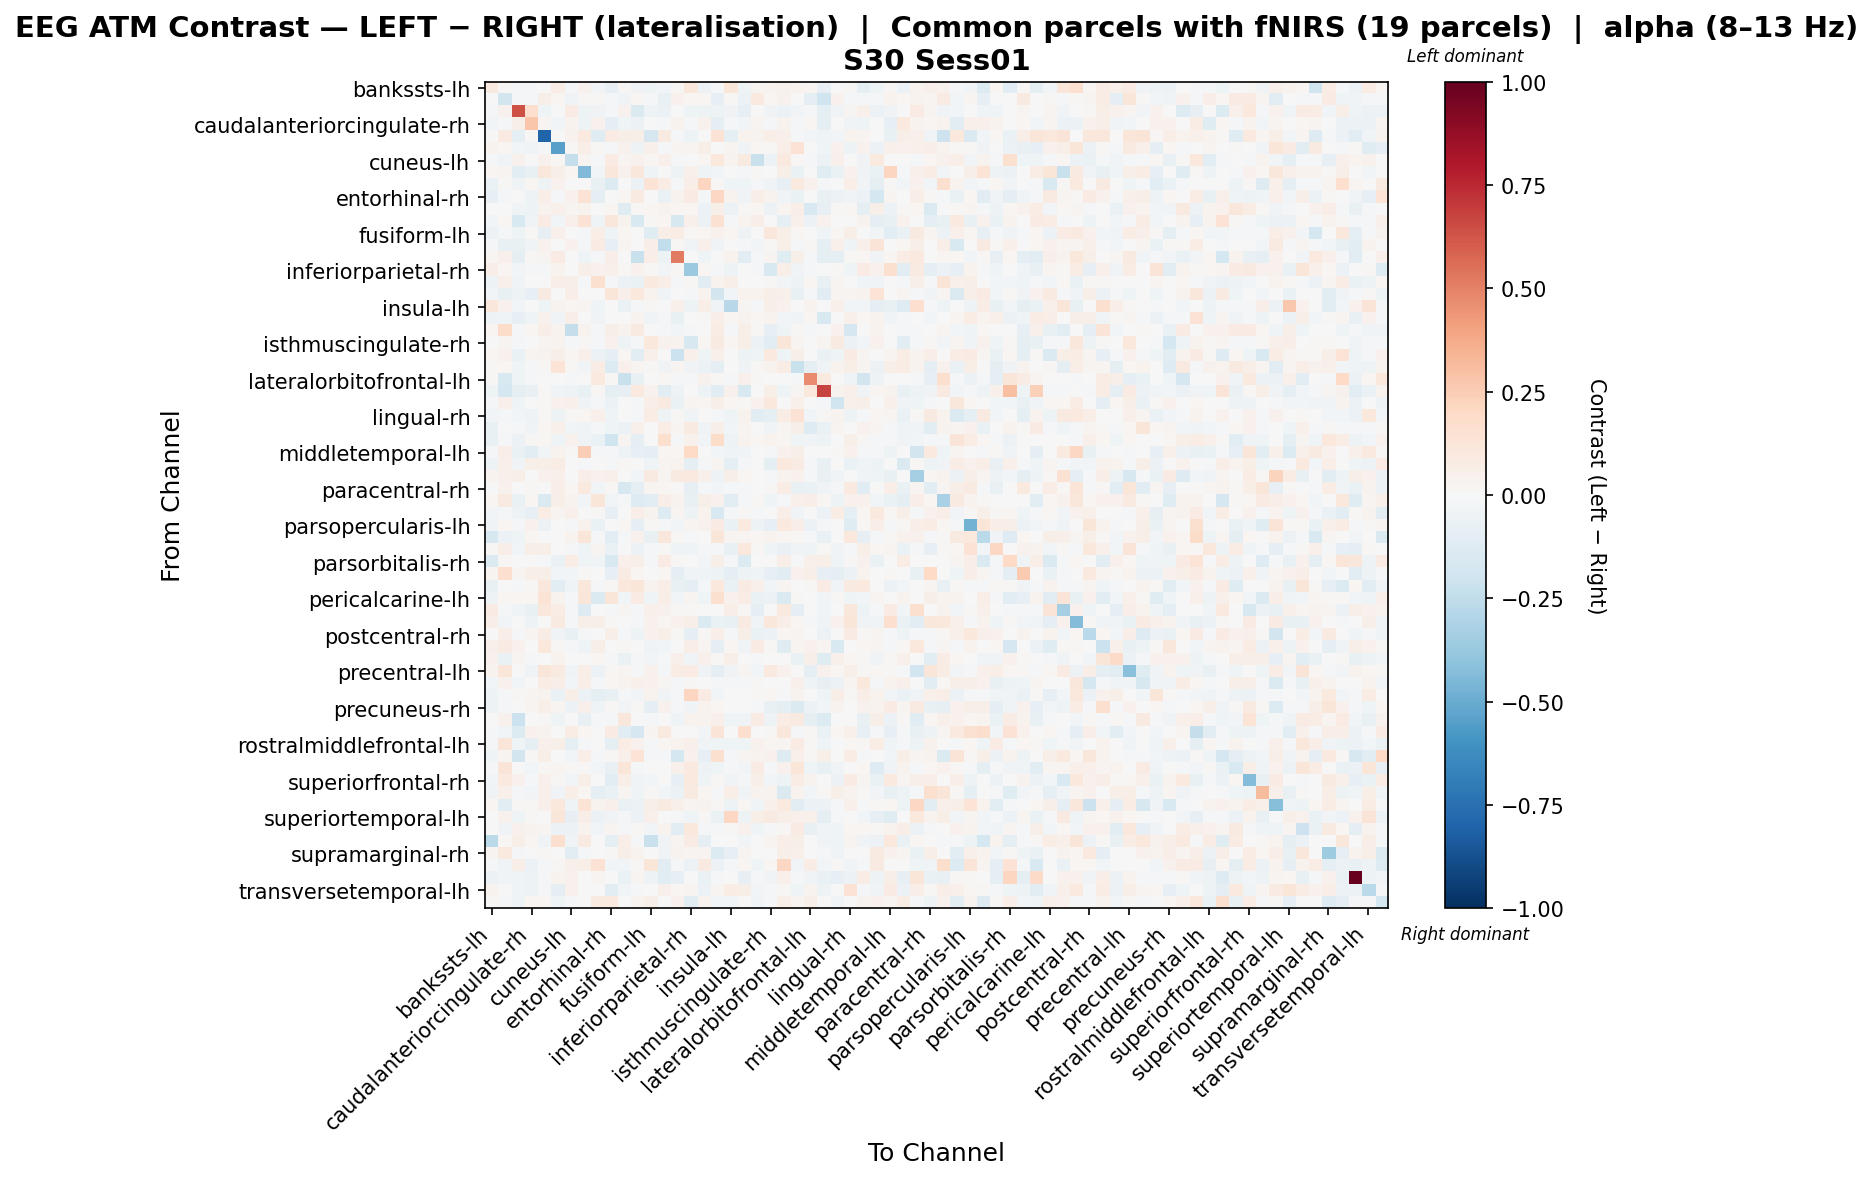

Source data for this figure (header and first rows):
, bankssts-lh, bankssts-rh, caudalanteriorcingulate-lh, caudalanteriorcingulate-rh, caudalmiddlefrontal-lh, caudalmiddlefrontal-rh, cuneus-lh, cuneus-rh, entorhinal-lh, entorhinal-rh, frontalpole-lh, frontalpole-rh, fusiform-lh, fusiform-rh, inferiorparietal-lh, inferiorparietal-rh, inferiortemporal-lh, inferiortemporal-rh, insula-lh, insula-rh, isthmuscingulate-lh, isthmuscingulate-rh, lateraloccipital-lh
bankssts-lh, 0.08873, 0.01456, -0.02106, -0.01287, 0.0009071, 0.07531, -0.01167, 0.04098, -0.02959, -0.08463, 0.01497, -0.03591, -0.04003, -0.03112, 0.01197, 0.1137, -0.0613, -0.02316, 0.1182, -0.04413, 0.027, 0.0366, 0.04384
bankssts-rh, -0.001073, -0.1807, -0.01351, -0.01499, 0.06075, 0.02185, -0.03208, 0.008886, 0.008668, -0.01219, -0.03488, 0.0162, -0.02323, -0.07058, 0.0455, 0.02222, 0.01789, -0.07959, 0.009689, -0.06245, 0.09931, 0.01948, 0.04272
caudalanteriorcingulate-lh, -0.01201, 0.04064, 0.6373, 0.1709, -0.03944, 0.005158, 0.08292, -0.05375, -0.03271, -0.01398, 0.04199, -0.1429, -0.05052, -0.05533, -0.00304, -0.03979, -0.05159, -0.04789, -0.03218, -0.08066, -0.007206, -0.03141, -0.05793
caudalanteriorcingulate-rh, -0.02954, -0.008248, 0.0553, 0.2762, 0.02654, -0.02384, 0.03867, -0.04796, 0.04622, -0.09502, -0.0463, -0.05779, 0.006999, -0.01636, 0.03555, -0.01371, 0.04202, -0.1001, -0.02042, -0.02634, 0.02818, -0.01908, 0.03559
caudalmiddlefrontal-lh, 0.002792, 0.08838, -0.09669, 0.0118, -0.8011, -0.006845, 0.04297, 0.1005, -0.119, 0.08205, 0.06015, 0.05948, -0.1709, 0.09071, -0.02018, -0.05156, -0.003517, 0.1436, -0.09154, 0.03472, 0.03579, 0.06556, 0.04792
caudalmiddlefrontal-rh, 0.03347, 0.01784, -0.02923, -0.03639, -0.01068, -0.5465, 0.009593, 0.06343, 0.01392, -0.01889, 0.04626, -0.05137, 0.04754, -0.02294, 0.02576, 0.02985, 0.05675, -0.005577, 0.02556, -0.03249, 0.01828, 0.01103, 0.06824
cuneus-lh, -0.01212, -0.03573, 0.04287, 0.007544, 0.04556, 0.01546, -0.2365, 0.02926, -0.007848, 0.08291, 0.03085, 0.0406, 0.01565, 0.04711, -0.01701, 0.005784, 0.02104, 0.1053, 0.03264, 0.08708, -0.2248, -0.055, 0.09844
cuneus-rh, 0.01677, 0.03046, -0.1065, -0.07264, 0.1143, 0.05932, 0.02186, -0.4447, -0.0263, 0.1124, 0.04206, 0.1114, -0.04438, -0.00358, -0.04744, 0.04984, -0.04479, -0.02537, -0.004231, -0.01117, 0.0129, 0.005508, 0.06002
entorhinal-lh, -0.06672, 0.01404, -0.03257, 0.02116, -0.05076, 0.04023, 0.005013, -0.007605, -0.07283, -0.136, -0.005914, -0.0567, 0.1353, 0.0779, -0.01412, 0.06994, 0.2168, 0.0122, -0.03935, -0.04369, -0.01579, -0.03139, -0.08106
entorhinal-rh, -0.08309, -0.009351, -0.004498, -0.04698, 0.0648, -0.01583, 0.04678, 0.144, -0.09414, 0.007033, 0.01779, 0.09353, -0.006299, -0.06677, 0.03436, 0.08397, -0.0212, 0.2099, 0.03732, -0.03742, 0.07004, 0.03349, -0.03246
frontalpole-lh, 0.005214, -0.007775, -0.03577, -0.05394, 0.03399, 0.05194, 0.02672, 0.0386, -0.0001928, 0.01594, -0.1191, 0.01023, 0.02261, 0.03863, 0.01676, 0.02142, -0.05546, 0.06215, -0.05661, 0.008824, 0.02323, -0.06098, 0.03087
frontalpole-rh, -0.02726, 0.01998, -0.1493, -0.03833, 0.08088, -0.02649, 0.04826, 0.1445, -0.04417, 0.1123, 0.03476, -0.1499, 0.01133, 0.01843, -0.1598, 0.05373, -0.0601, 0.151, -0.0189, 0.03608, 0.06896, 3.722468019065345e-05, -0.09025
fusiform-lh, -0.05984, -0.01634, -0.05034, 0.007854, -0.07887, 0.05186, 0.005921, -0.0193, 0.06339, -0.04284, 0.02213, 0.005295, -0.1177, 0.07017, 0.07542, 0.01331, 0.02123, 0.04218, 0.01863, -0.05184, -0.00124, 0.1118, 0.06236
fusiform-rh, -0.023, -0.07218, -0.07441, -0.03494, 0.04118, -0.0009934, 0.04006, -0.009966, 0.0825, -0.08438, 0.02744, -0.003346, 0.066, -0.248, 0.01272, -0.03902, 0.0541, -0.03411, 0.0001814, -0.01789, -0.03041, 0.0103, 0.05476
inferiorparietal-lh, 0.02085, 0.05283, -0.09582, 0.01493, 0.02591, 0.0847, 0.004093, -0.0395, -0.01609, 0.06473, -0.006003, -0.2216, 0.06876, -0.04739, 0.5226, 0.007406, -0.04496, 8.067137285871629e-05, 0.03174, -0.1069, -0.01634, 0.02452, -0.1173
inferiorparietal-rh, 0.0672, 0.01645, -0.03125, -0.01332, -0.01047, 0.03457, -0.0002505, 0.05483, 0.0409, 0.04904, 0.007851, 0.03947, 0.01539, -0.03115, 0.01433, -0.3675, 0.01577, -0.01952, -0.04768, -0.001845, -0.0114, -0.1527, 0.06516
inferiortemporal-lh, -0.0481, 0.04845, -0.03269, 0.004284, 0.003288, 0.06494, 0.05873, -0.01118, 0.1575, -0.0198, -0.06226, -0.06501, 0.09628, 0.06729, -0.01342, 0.01168, -0.1154, 0.03332, 0.06168, -0.0008768, 0.002491, 0.01036, -0.02937
inferiortemporal-rh, -0.02443, -0.07791, -0.04827, -0.08195, 0.08777, -0.005052, 0.06502, -0.004962, -0.002919, 0.1222, 0.05288, 0.1026, 0.03623, -0.03607, 0.0006757, -0.02184, 0.0348, -0.1847, -0.02437, 0.03652, 0.03223, 0.05791, 0.05034
insula-lh, 0.1165, 0.04457, -0.02645, -0.005951, -0.0429, 0.03345, 0.02203, 0.0262, -0.04588, 0.001155, -0.06763, -0.02228, 0.01055, 0.007454, 0.04899, -0.0498, 0.06487, -0.03161, -0.2806, 0.03072, -0.01915, 0.06202, 0.04041
insula-rh, -0.05206, -0.04653, -0.08368, -0.04042, 0.04366, -0.034, 0.0693, -0.003283, -0.03189, -0.001363, -0.0008346, 0.03363, -0.03826, -0.01075, -0.07558, -0.00116, 0.01372, 0.06901, 0.01742, 0.03691, 0.01841, 0.03671, -0.03095
isthmuscingulate-lh, 0.02031, 0.1868, -0.01707, 0.0189, 0.06399, 0.03337, -0.238, 0.03571, -0.0161, 0.06022, 0.03614, 0.08699, 0.003966, -0.01597, -0.02689, -0.01964, 0.00653, 0.07732, -0.0172, 0.05663, 0.01223, -0.07978, -0.04171
isthmuscingulate-rh, 0.001526, 0.03014, -0.02221, -0.002921, 0.02801, 0.03643, -0.02195, 0.008835, -0.01927, 0.04333, -0.05393, -0.01609, 0.1056, 0.04102, 0.03201, -0.1606, 0.01894, 0.09114, 0.02268, 0.05826, -0.06217, -0.1051, 0.1217
lateraloccipital-lh, 0.01643, 0.04523, -0.06514, 0.02723, 0.03218, 0.06187, 0.01739, 0.04923, -0.05954, -0.1013, 0.02054, -0.1119, 0.05076, -0.005062, -0.217, 0.05372, -0.04378, 0.04737, 0.002783, -0.04984, -0.04584, 0.09729, -0.04318
lateraloccipital-rh, 0.01479, 0.01909, -0.04386, -0.021, 0.01443, 0.1405, 0.00887, -0.02641, 0.07183, -0.1361, 0.05354, 0.02798, 0.01316, -0.03473, 0.02563, -0.03649, -0.05545, -0.0897, -0.0007216, -0.03311, 0.01332, 0.03507, 0.07076
lateralorbitofrontal-lh, 0.01319, -0.149, -0.04607, -0.01439, -0.004764, 0.0, -0.01372, 0.0, 0.101, 0.008408, -0.2251, -0.07609, -0.000322, 0.01613, -0.01298, -0.02124, 0.04518, 0.01144, -0.01664, 0.04723, 0.01073, -0.0072, 0.006525
lateralorbitofrontal-rh, -0.04158, -0.1751, -0.09829, -0.07595, 0.008272, -0.03152, -0.04782, -0.07135, 0.01562, -0.09228, -0.07999, 0.09663, 0.04521, -0.1121, -0.04865, -0.001645, -0.04879, -0.1129, 0.04157, -0.1491, 0.0, 0.05666, -0.04068
lingual-lh, -0.02288, 0.05081, -0.03912, -0.005633, 0.01005, 0.04392, 0.05033, -0.03501, -0.01254, -0.06218, 0.007499, -0.01254, 0.06734, 0.08939, -0.06625, 0.03035, 0.01834, 0.05658, 0.0212, 0.0117, 0.04148, 0.1051, -0.004461
lingual-rh, -0.02543, -0.01463, -0.02752, -0.05223, 0.008049, -0.04971, 0.01187, 0.02053, 0.05294, -0.04618, 0.004239, -0.01246, 0.07452, -0.05318, 0.01419, -0.03694, -0.005408, -0.01123, -0.04062, 0.03142, -0.1066, -0.09113, 0.07607
medialorbitofrontal-lh, -0.07734, -0.001767, -0.02163, -0.0385, 0.01986, 0.05201, -0.03048, -0.03194, -0.01653, -0.04624, -0.05694, 0.04913, 0.0004065, 0.07086, 0.02424, 0.08669, -0.03809, 0.05632, -0.02475, 0.02766, -0.002013, -0.03302, 0.03002
medialorbitofrontal-rh, -0.07363, -0.01158, -0.05846, 0.01441, 0.0168, -0.0409, 0.04055, -0.0315, -0.06739, -0.1953, 0.028, -0.09104, -0.004345, 0.1609, -0.02257, 0.04092, -0.02923, 0.1812, -0.04928, 0.03576, 0.0213, 0.03314, 0.02296
middletemporal-lh, -0.01717, 0.06959, -0.0642, -0.1052, -0.0305, 0.03578, 0.01209, 0.2445, -0.01896, -0.01612, -0.05376, -0.08454, -0.09238, 0.01618, 0.01748, 0.2026, 0.004827, -0.02757, -0.03948, -0.03617, 0.006246, -0.01253, 0.03993
middletemporal-rh, -0.04984, 0.04999, -0.03468, 0.0551, 0.05978, 0.07256, 0.003336, -0.02058, -0.001954, -0.009424, 0.0139, 0.00573, -0.04386, 0.02908, 0.03817, -0.09105, -0.008, 0.02934, -0.1009, -0.01076, 0.002665, -0.09123, 0.1055
paracentral-lh, 0.03463, 0.04966, 0.05535, -0.001535, 0.03946, 0.05318, -0.003157, 0.0697, 0.04122, 0.05127, -0.006291, -0.02743, 0.09223, 0.02618, 0.09212, 0.09741, 0.05007, -0.05304, 0.05961, 0.0158, 0.0001102, -0.0224, 0.03475
paracentral-rh, 0.003576, 0.04569, 0.001236, 0.009686, -0.001866, 0.0636, 0.01749, 0.09799, -0.02365, 0.01011, -0.161, -0.08812, 0.02634, 0.02306, -0.00476, -0.0814, -0.007956, -0.02586, -0.01818, -0.01078, 0.00364, 0.01205, 0.07802
parahippocampal-lh, 0.02197, 0.09057, -0.0663, 0.01667, -0.1431, 0.06166, 0.03126, -0.02549, 0.1202, -0.02964, -0.02045, -0.1327, -0.1105, 0.0672, 0.0361, -0.07272, 0.06182, 0.04491, -0.1065, -0.02312, 0.01396, -0.04451, -0.01739
parahippocampal-rh, -0.02412, -0.01538, -0.0525, -0.08573, 0.07742, 0.02604, 0.05122, 0.002613, 0.01462, -0.08448, -0.00263, 0.06548, 0.03132, -0.1306, 0.02527, -0.05428, 0.03815, -0.1497, -0.007825, 0.01306, -0.01061, -0.001386, 0.06535
parsopercularis-lh, -0.0318, 0.01984, -0.009718, 0.0452, -0.05647, -0.007083, -0.02203, 0.04511, -0.06272, 0.0065, 0.01955, -0.1001, 0.01064, -0.01944, -0.0235, 0.02637, 0.04682, 0.08083, -0.06546, 0.09637, -0.04736, -0.08315, 0.09424
parsopercularis-rh, -0.1592, -0.06081, -0.04548, 0.01987, 0.001806, -0.002873, 0.03347, 0.1208, -0.01012, -0.1024, -0.0104, 0.0422, -0.07499, 0.1113, 0.01439, -0.01909, -0.001319, 0.1202, 0.02561, 0.02497, 0.02066, 0.03595, 0.01705
parsorbitalis-lh, 0.01228, 0.06637, -0.03065, 0.05508, 0.06068, -0.00637, -0.01883, -0.03935, 0.02515, -0.06741, -0.004065, -0.06177, -0.01634, 0.01373, -0.04083, -0.04274, -0.01992, -0.01505, -0.07367, 0.1062, 0.01197, -0.04594, -0.07086
parsorbitalis-rh, -0.1451, 0.01183, 0.005938, 0.006572, -0.0187, -0.06438, 0.07337, -0.04232, -0.02791, -0.1507, 0.04995, 0.05655, -0.0183, 0.0803, 0.01161, 0.0, -0.02625, 0.05795, -0.01224, -0.136, 0.003866, 0.006427, 0.0682
parstriangularis-lh, 0.02653, 0.17, 0.02907, 0.05718, 0.05514, -0.02376, -0.03049, 0.01055, 0.00373, -0.08243, 0.0806, 0.02061, -0.0006664, 0.01863, -0.08613, -0.03856, -0.04376, -0.04795, -0.08967, -0.05419, -0.04534, -0.08268, -0.1088
parstriangularis-rh, -0.07295, 0.004444, -0.0186, 0.01005, 0.1165, -0.1094, -0.04648, 0.1148, -0.01087, 0.008339, 0.1047, 0.1246, 0.03234, 0.06795, -0.07697, -0.09376, -0.01272, 0.1017, -0.06617, 0.08224, 0.05342, -0.02626, 0.02499
pericalcarine-lh, -0.04914, 0.02003, 0.01793, 0.02006, 0.1329, 0.0313, -0.01404, 0.1188, -0.1429, 0.1178, -0.0264, 0.07849, -0.04504, 0.06356, -0.02444, 0.02952, -0.04491, 0.1605, 0.04645, 0.07584, -0.06992, -0.05703, -0.143
pericalcarine-rh, 0.08274, -0.02016, -0.04221, -0.0778, 0.1123, 0.07261, -0.009295, -0.1264, -0.003897, -0.01011, 0.02395, -0.01915, 0.04959, 0.04343, 0.01236, 0.01532, -0.004839, -0.007351, 0.06993, 0.01015, -0.08612, -0.0005271, 0.09703
postcentral-lh, 0.06318, -0.02761, -0.006449, -0.05442, 0.0009503, 0.09198, -0.02314, 0.05719, 0.06089, 0.01194, 0.006886, -0.0102, 0.04473, 0.0214, 0.04467, 0.0565, -0.1454, -0.06728, -0.07147, 0.09299, -0.03139, 0.113, 0.06522
postcentral-rh, -0.0002003, 0.06526, -0.01947, 0.02805, 0.07116, -0.0373, -0.07486, -0.01835, -0.003837, 0.05842, -0.01792, -0.04999, 0.04436, 0.0549, 0.008855, -0.08807, 0.0127, 0.06769, -0.0134, 0.06109, -0.06314, -0.05477, 0.02032
posteriorcingulate-lh, 0.05187, 0.08031, 0.04424, 0.007161, 0.1034, 0.01286, -0.01969, -0.04076, 0.05976, 0.001649, 0.009541, 0.005715, -0.03361, -0.02718, 0.004426, 0.06737, 0.0255, -0.08829, 0.01839, -0.03826, 0.08013, 0.01342, -0.1189
posteriorcingulate-rh, 0.04102, -0.06424, 0.02708, -0.01888, 0.0, 0.0334, 0.002075, 0.0002522, 0.02025, -0.02136, -0.06658, -0.01906, -0.02474, -0.01235, 0.0527, -0.03488, 0.05192, 0.01297, 0.05692, 0.006185, -0.02211, -0.007209, -0.0001503
precentral-lh, 0.03128, 0.1223, 0.001325, -0.03663, 0.1198, 0.0893, -0.03353, 0.06329, -0.05521, 0.02015, 0.03057, -0.0168, 0.04667, -0.01086, 0.07426, 0.08118, -0.03616, -0.09614, -0.03473, 0.03014, -0.0254, 0.09948, 0.04397
precentral-rh, -0.02983, 0.03928, -0.0304, -0.003576, 0.07686, 0.06456, -0.02783, 0.06913, -0.01234, 0.02014, 0.03316, 0.04858, 0.04373, 0.02659, -0.01568, 0.009931, -0.003427, -0.008575, -0.009765, -0.01112, 0.008461, 0.005377, 0.003844
precuneus-lh, -0.05185, -0.01364, 0.0117, 0.02626, 0.03689, -0.06559, 0.05503, -0.05539, -0.08637, -0.07065, -0.02027, -0.02699, 0.03311, -0.03235, -0.008698, 0.2113, 0.08154, -0.02398, 0.002586, -0.00754, 0.01195, 0.02055, -0.02262
precuneus-rh, -0.04724, -0.01211, -0.005805, 0.02624, 0.05659, 0.03099, -0.06017, 0.05282, -0.03976, 0.01235, -0.02588, 0.009404, -0.08686, 0.0406, -0.01668, -0.03779, 0.0335, 0.01747, -0.006594, 0.006419, -0.02033, -0.07781, -0.09032
rostralanteriorcingulate-lh, 0.001914, 0.0455, -0.2142, 0.002876, 0.008484, -0.03909, -0.003827, -0.07054, -0.01014, -0.00785, 0.1117, -0.001583, -0.01369, 0.002269, -0.03949, 0.03843, 0.03815, 0.04852, -0.0416, -0.03285, 0.07949, -0.04773, 0.07718
rostralanteriorcingulate-rh, -0.01788, -0.02901, -0.1357, 0.04047, 0.03216, -0.001366, 0.07667, 0.02213, -0.00625, 0.08283, -0.1148, -0.1646, 0.02714, 0.09458, -0.00548, -0.001387, -0.02497, 0.1318, 0.0, 0.1678, -0.0003622, 0.01012, 0.1112
rostralmiddlefrontal-lh, -0.01503, 0.1174, -0.0393, -0.09429, 0.05415, 0.05942, -0.09442, -0.0231, 0.003489, -0.0973, 0.07233, 0.04434, -0.01602, 0.02336, 0.03213, 0.04892, -0.03155, -0.04191, -0.04046, -0.04004, 0.04162, 0.01762, 0.02636
rostralmiddlefrontal-rh, -0.0458, 0.02523, -0.1862, 0.01545, 0.05812, 0.00468, -0.0273, 0.06535, -0.008419, 0.01387, 0.04871, 0.1371, -0.02052, -0.0234, -0.1742, 0.03928, -0.07917, 0.1609, -0.01719, 0.02893, 0.03165, 0.03923, -0.1263
superiorfrontal-lh, -0.01945, 0.1286, -0.005829, -0.02831, 0.008312, 0.0306, 0.0094, 0.008681, -0.02393, -0.0721, 0.1237, -0.01407, 0.002967, 0.00707, 0.05308, 0.097, -0.0543, -0.04382, -0.008297, -0.02897, 0.08389, -0.02052, 0.03941
superiorfrontal-rh, -0.02601, 0.09813, 0.04257, -0.01082, 0.0528, 0.01557, -0.02487, 0.0561, -0.001592, -0.1052, 0.06539, -0.03269, -0.0258, -0.003698, -0.07962, 0.09897, -0.04232, 0.01396, -0.03263, -0.01408, 0.05858, -0.02736, -0.04928
superiorparietal-lh, -0.03201, 0.05073, -0.02208, -0.02474, 0.04775, -0.03263, 0.06442, 0.02276, -0.09683, -0.06379, 0.02642, -0.04565, 0.01259, -0.0265, -0.05953, 0.09249, 0.01638, -0.01766, 0.0699, -0.03603, 0.03344, 0.03473, -0.1473
superiorparietal-rh, 0.02252, -0.1103, 0.0142, 0.009291, 0.04711, 0.109, -0.04465, 0.1382, 0.0317, 0.04867, -0.06686, -0.0585, 0.05791, 0.09303, 0.04842, 0.02542, 0.03195, 0.008308, -0.0501, 0.02214, -0.03861, 0.05046, 0.09954
... 8 more rows
